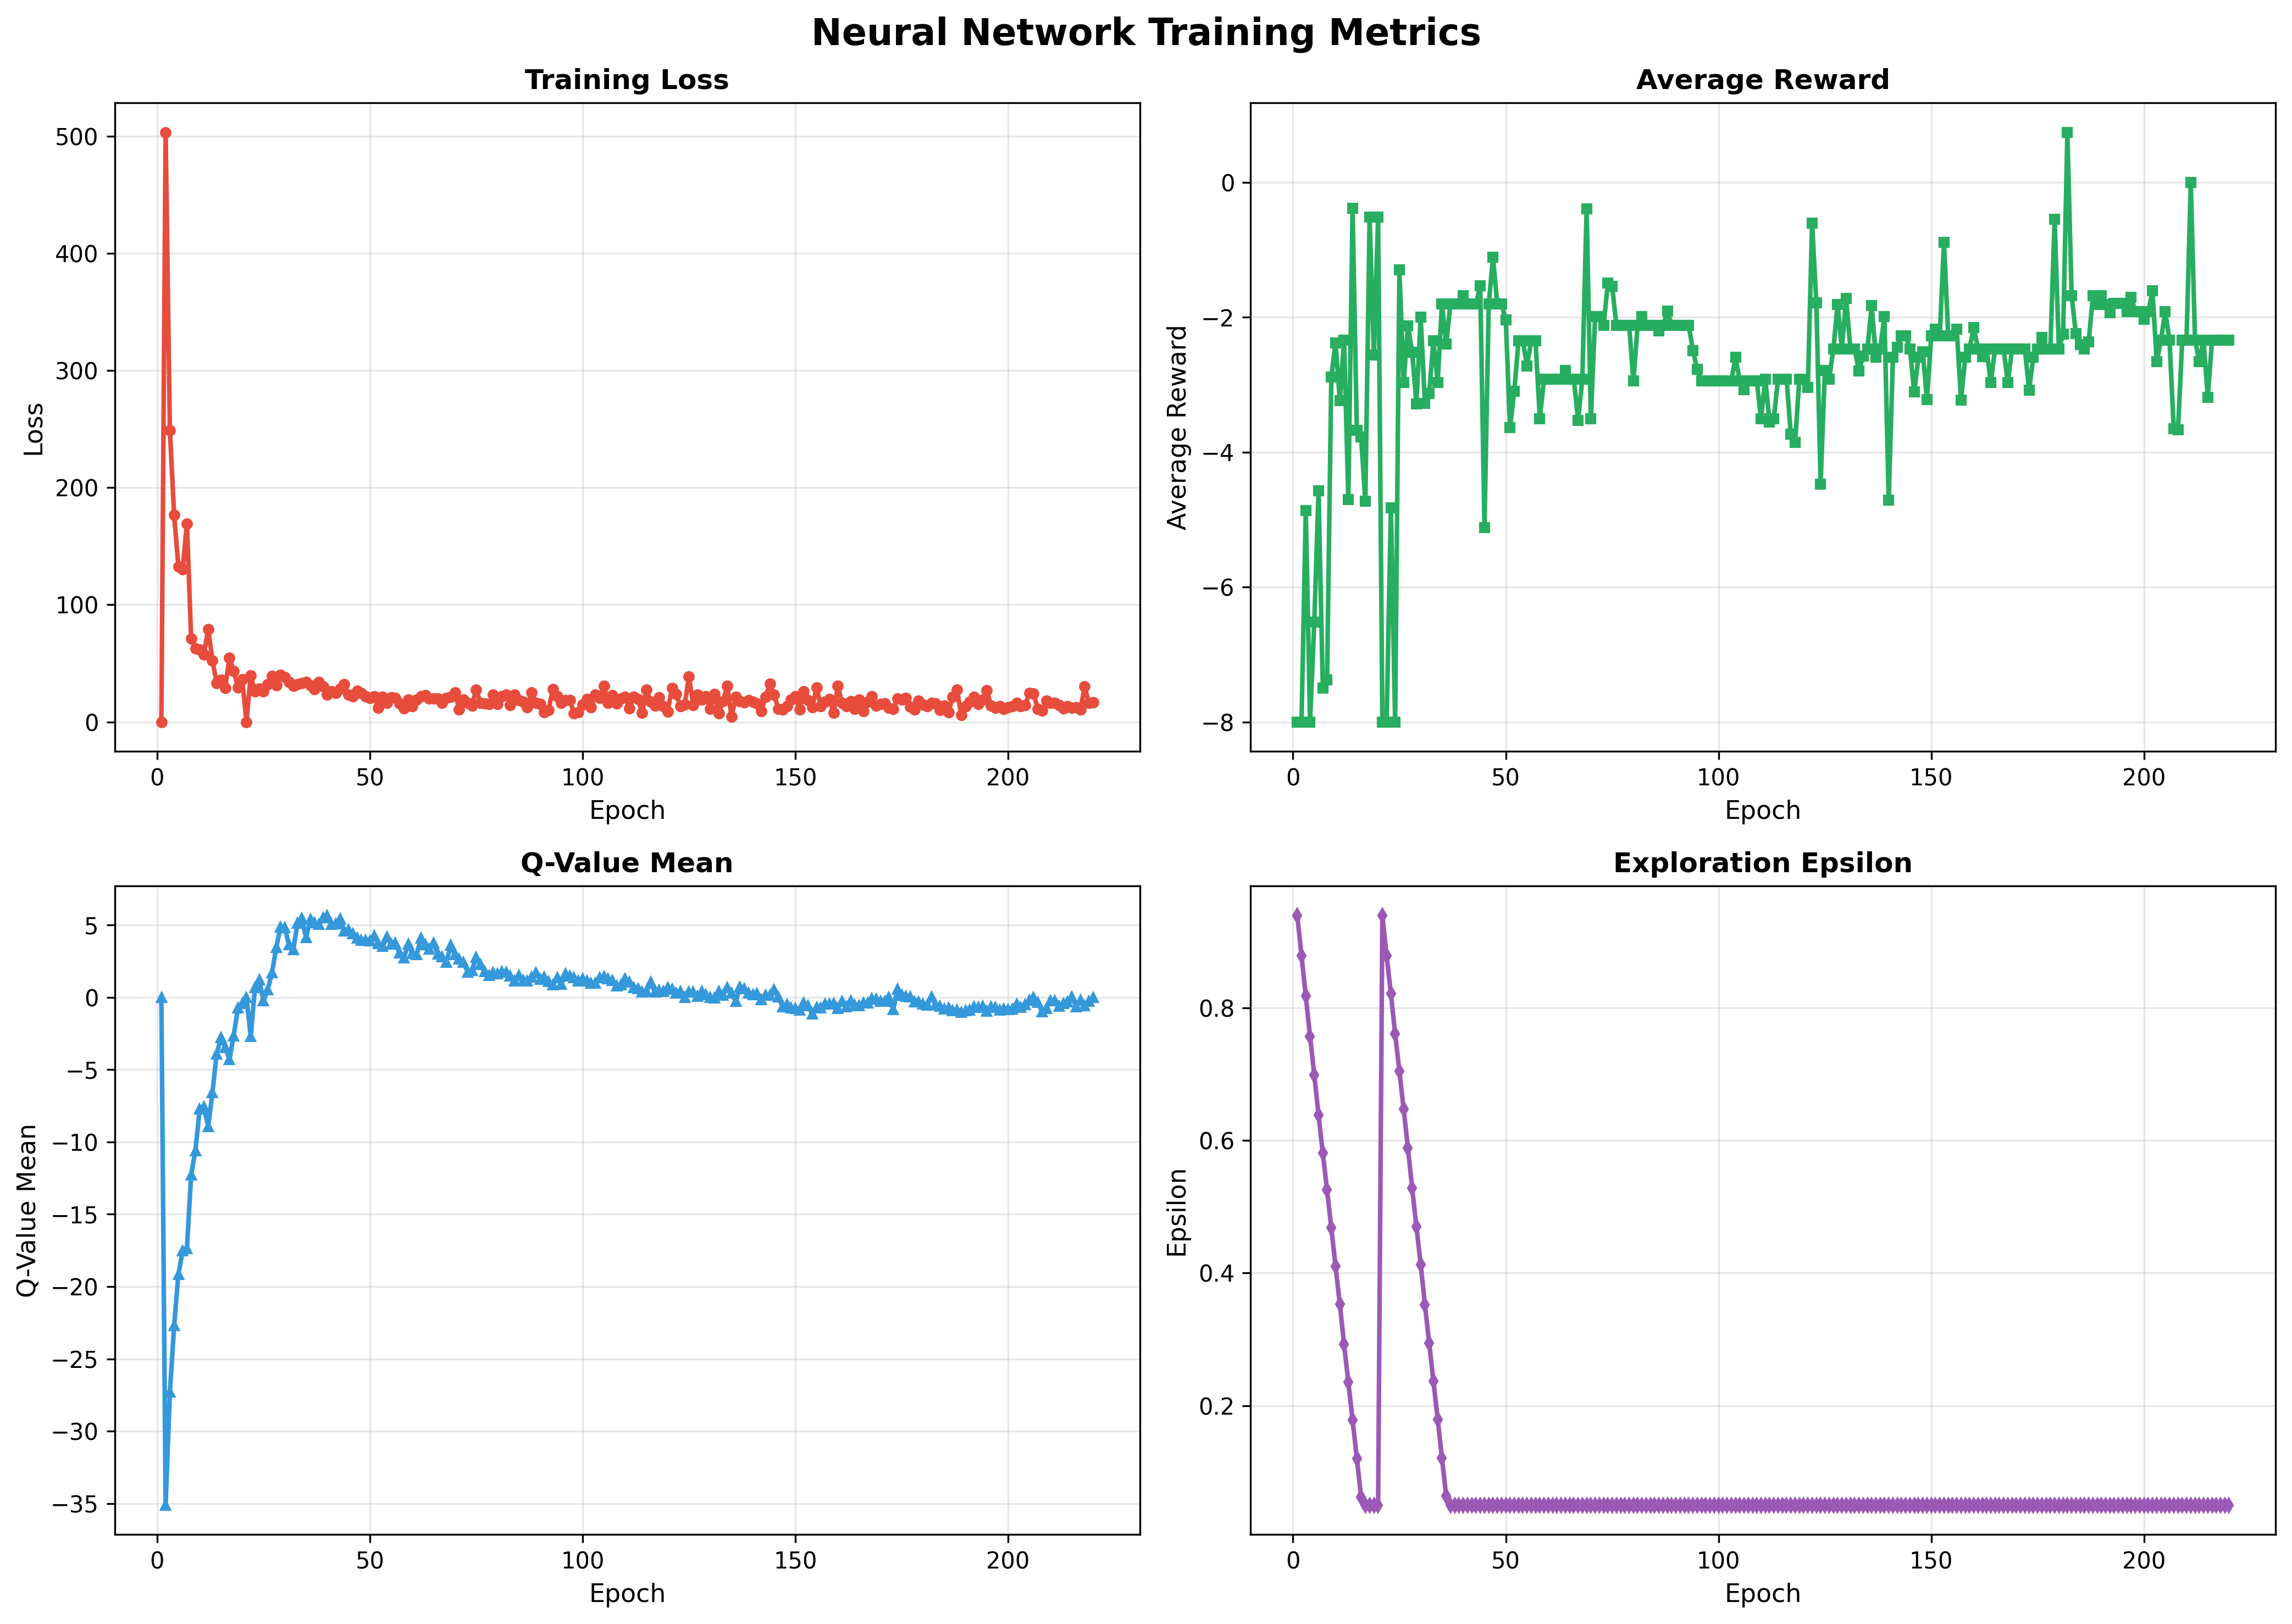

The table this chart was drawn from, first rows:
epoch, loss, td_loss, avg_reward, episode_length, epsilon, q_value_mean, replay_size, target_sync_count, elapsed_seconds, eta_seconds, progress_percent, num_samples, method, candidate_source, training_mode
1, 0.0, 0.0, -8.0, 8.0, 0.9392, 0.0, 64.0, 0.0, 54.12, 1028, 5.0, 0, rlcg, pomo, dqn
2, 503.3, 503.3, -8.0, 8.0, 0.8784, -35.11, 128.0, 0.0, 109.8, 988.4, 10.0, 0, rlcg, pomo, dqn
3, 248.8, 248.8, -4.868, 8.0, 0.8176, -27.29, 192.0, 0.0, 155.4, 880.7, 15.0, 0, rlcg, pomo, dqn
4, 176.5, 176.5, -8.0, 8.0, 0.7568, -22.71, 256.0, 0.0, 197.2, 788.6, 20.0, 0, rlcg, pomo, dqn
5, 132.6, 132.6, -6.519, 7.625, 0.6988, -19.15, 317.0, 0.0, 246, 738, 25.0, 0, rlcg, pomo, dqn
6, 130.1, 130.1, -4.572, 8.0, 0.6381, -17.53, 381.0, 1.0, 341.2, 796.2, 30.0, 0, rlcg, pomo, dqn
7, 169.2, 169.2, -7.5, 7.5, 0.5811, -17.37, 441.0, 1.0, 384.4, 713.9, 35.0, 0, rlcg, pomo, dqn
8, 71.11, 71.11, -7.375, 7.375, 0.525, -12.27, 500.0, 1.0, 425.3, 637.9, 40.0, 0, rlcg, pomo, dqn
9, 62.44, 62.44, -2.886, 7.5, 0.468, -10.6, 560.0, 1.0, 467.2, 571.1, 45.0, 0, rlcg, pomo, dqn
10, 61.83, 61.83, -2.378, 7.625, 0.4101, -7.729, 621.0, 1.0, 526.2, 526.2, 50.0, 0, rlcg, pomo, dqn
11, 57.7, 57.7, -3.233, 7.5, 0.353, -7.573, 681.0, 2.0, 572.4, 468.3, 55, 0, rlcg, pomo, dqn
12, 79.19, 79.19, -2.34, 8.0, 0.2923, -8.922, 745.0, 2.0, 615.7, 410.5, 60.0, 0, rlcg, pomo, dqn
13, 52.47, 52.47, -4.705, 7.5, 0.2352, -6.587, 805.0, 2.0, 657.1, 353.8, 65.0, 0, rlcg, pomo, dqn
14, 33.31, 33.31, -0.3855, 7.5, 0.1783, -3.915, 865.0, 2.0, 698.4, 299.3, 70.0, 0, rlcg, pomo, dqn
15, 35.88, 35.88, -3.676, 7.625, 0.1203, -2.779, 926.0, 2.0, 783.8, 261.3, 75.0, 0, rlcg, pomo, dqn
16, 29.07, 29.07, -3.776, 7.625, 0.06235, -3.446, 987.0, 3.0, 843.2, 210.8, 80.0, 0, rlcg, pomo, dqn
17, 54.55, 54.55, -4.731, 7.625, 0.05, -4.311, 1048, 3.0, 886, 156.4, 85.0, 0, rlcg, pomo, dqn
18, 43.58, 43.58, -0.5105, 7.625, 0.05, -2.651, 1109, 3.0, 928.7, 103.2, 90.0, 0, rlcg, pomo, dqn
19, 29.47, 29.47, -2.557, 7.625, 0.05, -0.738, 1170, 3.0, 992, 52.21, 95.0, 0, rlcg, pomo, dqn
20, 36.33, 36.33, -0.5105, 7.625, 0.05, -0.4331, 1231, 3.0, 1037, 0.0, 100.0, 0, rlcg, pomo, dqn
21, 0.0, 0.0, -8.0, 8.0, 0.9392, 0.0, 64.0, 0.0, 39.76, 7913, 0.5, 0, rlcg, pomo, dqn
22, 39.67, 39.67, -8.0, 8.0, 0.8784, -2.698, 128.0, 0.0, 82.04, 8122, 1.0, 0, rlcg, pomo, dqn
23, 26.05, 26.05, -4.822, 7.5, 0.8214, 0.6616, 188.0, 0.0, 121.6, 7987, 1.5, 0, rlcg, pomo, dqn
24, 28.57, 28.57, -8.0, 8.0, 0.7606, 1.194, 252.0, 0.0, 154.7, 7578, 2.0, 0, rlcg, pomo, dqn
25, 26.17, 26.17, -1.299, 7.375, 0.7046, -0.2459, 311.0, 0.0, 186.4, 7271, 2.5, 0, rlcg, pomo, dqn
26, 32.15, 32.15, -2.967, 7.5, 0.6476, 0.5417, 371.0, 1.0, 218.4, 7062, 3.0, 0, rlcg, pomo, dqn
27, 39.28, 39.28, -2.129, 7.75, 0.5887, 1.704, 433.0, 1.0, 252.8, 6969, 3.5, 0, rlcg, pomo, dqn
28, 31.34, 31.34, -2.519, 8.0, 0.5279, 3.445, 497.0, 1.0, 282.8, 6787, 4.0, 0, rlcg, pomo, dqn
29, 40.3, 40.3, -3.285, 7.625, 0.4699, 4.851, 558.0, 1.0, 314.7, 6678, 4.5, 0, rlcg, pomo, dqn
30, 38.24, 38.24, -2.001, 7.5, 0.4129, 4.821, 618.0, 1.0, 346.8, 6589, 5.0, 0, rlcg, pomo, dqn
31, 34.21, 34.21, -3.274, 8.0, 0.3521, 3.641, 682.0, 2.0, 377.6, 6489, 5.5, 0, rlcg, pomo, dqn
32, 30.86, 30.86, -3.131, 7.625, 0.2942, 3.307, 743.0, 2.0, 410.3, 6428, 6.0, 0, rlcg, pomo, dqn
33, 31.97, 31.97, -2.349, 7.5, 0.2371, 5.136, 803.0, 2.0, 442.3, 6363, 6.5, 0, rlcg, pomo, dqn
34, 33.26, 33.26, -2.965, 7.625, 0.1792, 5.454, 864.0, 2.0, 475, 6310, 7, 0, rlcg, pomo, dqn
35, 34.05, 34.05, -1.802, 7.625, 0.1212, 4.13, 925.0, 2.0, 508.5, 6271, 7.5, 0, rlcg, pomo, dqn
36, 31.16, 31.16, -2.397, 7.625, 0.0633, 5.39, 986.0, 3.0, 542.2, 6235, 8.0, 0, rlcg, pomo, dqn
37, 27.9, 27.9, -1.802, 7.625, 0.05, 5.18, 1047, 3.0, 576, 6200, 8.5, 0, rlcg, pomo, dqn
38, 33.82, 33.82, -1.802, 7.625, 0.05, 5.035, 1108, 3.0, 609.4, 6162, 9.0, 0, rlcg, pomo, dqn
39, 30.3, 30.3, -1.802, 7.625, 0.05, 5.494, 1169, 3.0, 643.2, 6127, 9.5, 0, rlcg, pomo, dqn
40, 23.06, 23.06, -1.677, 7.5, 0.05, 5.672, 1229, 3.0, 676.8, 6091, 10.0, 0, rlcg, pomo, dqn
41, 25.95, 25.95, -1.802, 7.625, 0.05, 5.052, 1290, 4.0, 710.4, 6056, 10.5, 0, rlcg, pomo, dqn
42, 24.74, 24.74, -1.802, 7.625, 0.05, 5.089, 1351, 4.0, 744, 6019, 11.0, 0, rlcg, pomo, dqn
43, 28.23, 28.23, -1.802, 7.625, 0.05, 5.42, 1412, 4.0, 777.5, 5983, 11.5, 0, rlcg, pomo, dqn
44, 31.95, 31.95, -1.534, 7.625, 0.05, 4.613, 1473, 4.0, 813.7, 5967, 12.0, 0, rlcg, pomo, dqn
45, 23.46, 23.46, -5.122, 7.625, 0.05, 4.67, 1534, 4.0, 848.3, 5938, 12.5, 0, rlcg, pomo, dqn
46, 21.65, 21.65, -1.802, 7.625, 0.05, 4.405, 1595, 5.0, 883.3, 5911, 13.0, 0, rlcg, pomo, dqn
47, 26.36, 26.36, -1.112, 7.625, 0.05, 4.091, 1656, 5.0, 917.7, 5880, 13.5, 0, rlcg, pomo, dqn
48, 24.58, 24.58, -1.802, 7.625, 0.05, 3.948, 1717, 5.0, 952.9, 5853, 14, 0, rlcg, pomo, dqn
49, 21.86, 21.86, -1.802, 7.625, 0.05, 3.939, 1778, 5.0, 988.5, 5829, 14.5, 0, rlcg, pomo, dqn
50, 20.41, 20.41, -2.035, 7.75, 0.05, 3.922, 1840, 5.0, 1023, 5796, 15.0, 0, rlcg, pomo, dqn
51, 21.79, 21.79, -3.634, 7.625, 0.05, 4.25, 1901, 6.0, 1058, 5770, 15.5, 0, rlcg, pomo, dqn
52, 12.02, 12.02, -3.1, 7.625, 0.05, 3.725, 1962, 6.0, 1093, 5736, 16.0, 0, rlcg, pomo, dqn
53, 21.3, 21.3, -2.347, 7.625, 0.05, 3.538, 2023, 6.0, 1127, 5702, 16.5, 0, rlcg, pomo, dqn
54, 16.42, 16.42, -2.347, 7.625, 0.05, 4.19, 2084, 6.0, 1161, 5669, 17.0, 0, rlcg, pomo, dqn
55, 20.88, 20.88, -2.722, 8.0, 0.05, 3.699, 2148, 6.0, 1193, 5624, 17.5, 0, rlcg, pomo, dqn
56, 20.34, 20.34, -2.347, 7.625, 0.05, 3.746, 2209, 7.0, 1225, 5581, 18.0, 0, rlcg, pomo, dqn
57, 15.84, 15.84, -2.347, 7.625, 0.05, 3.075, 2270, 7.0, 1257, 5539, 18.5, 0, rlcg, pomo, dqn
58, 11.57, 11.57, -3.501, 7.625, 0.05, 2.736, 2331, 7.0, 1289, 5494, 19.0, 0, rlcg, pomo, dqn
59, 18.95, 18.95, -2.915, 7.625, 0.05, 3.672, 2392, 7.0, 1321, 5452, 19.5, 0, rlcg, pomo, dqn
60, 13.22, 13.22, -2.915, 7.625, 0.05, 3.044, 2453, 7.0, 1353, 5411, 20.0, 0, rlcg, pomo, dqn
... 160 more rows
